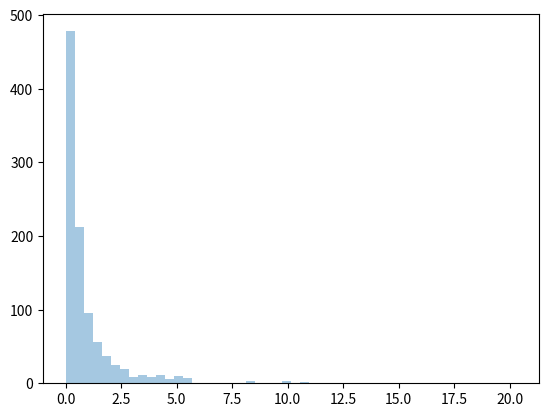

This chart was generated by the following Python code:
# Buyut:2x3 shape:2 pareto dağılım örneği
from numpy import random
x = random.pareto(a=2, size=(2, 3))
print(x)

from numpy import random
import matplotlib.pyplot as plt
import seaborn as sns

sns.distplot(random.pareto(a=2, size=1000), kde=False)

plt.show()
